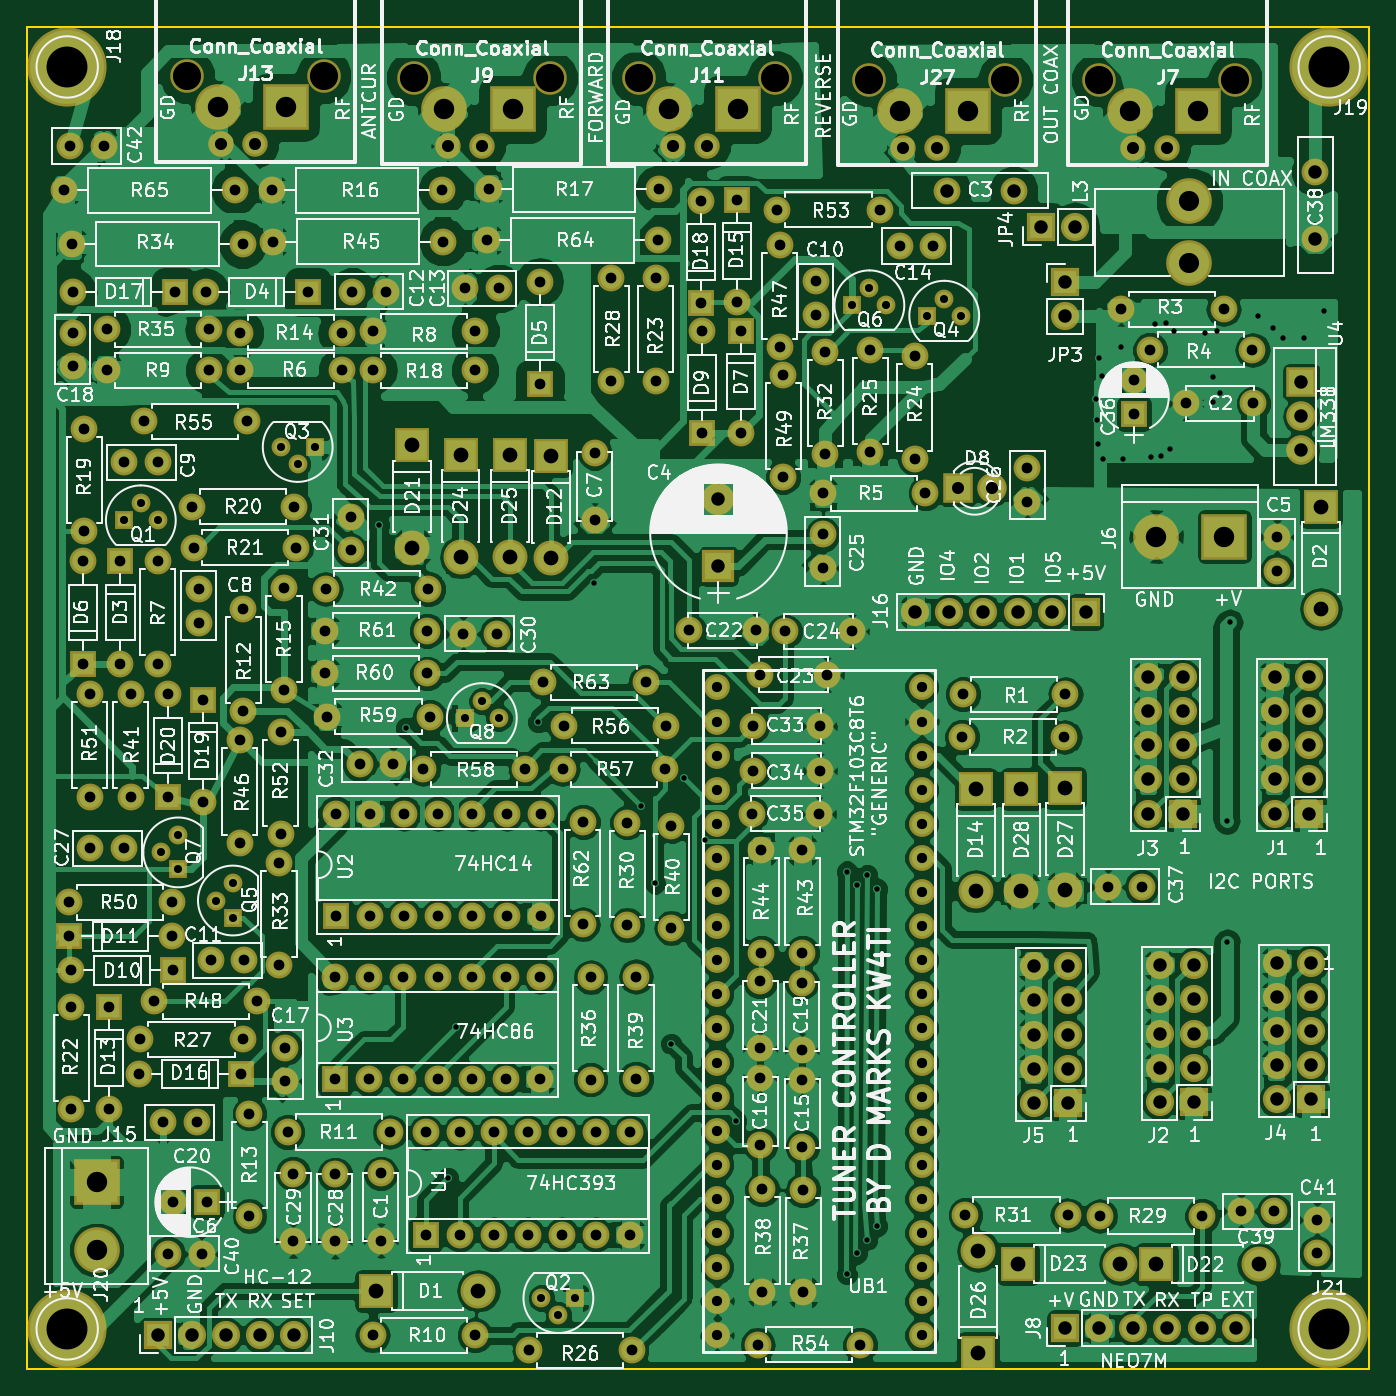
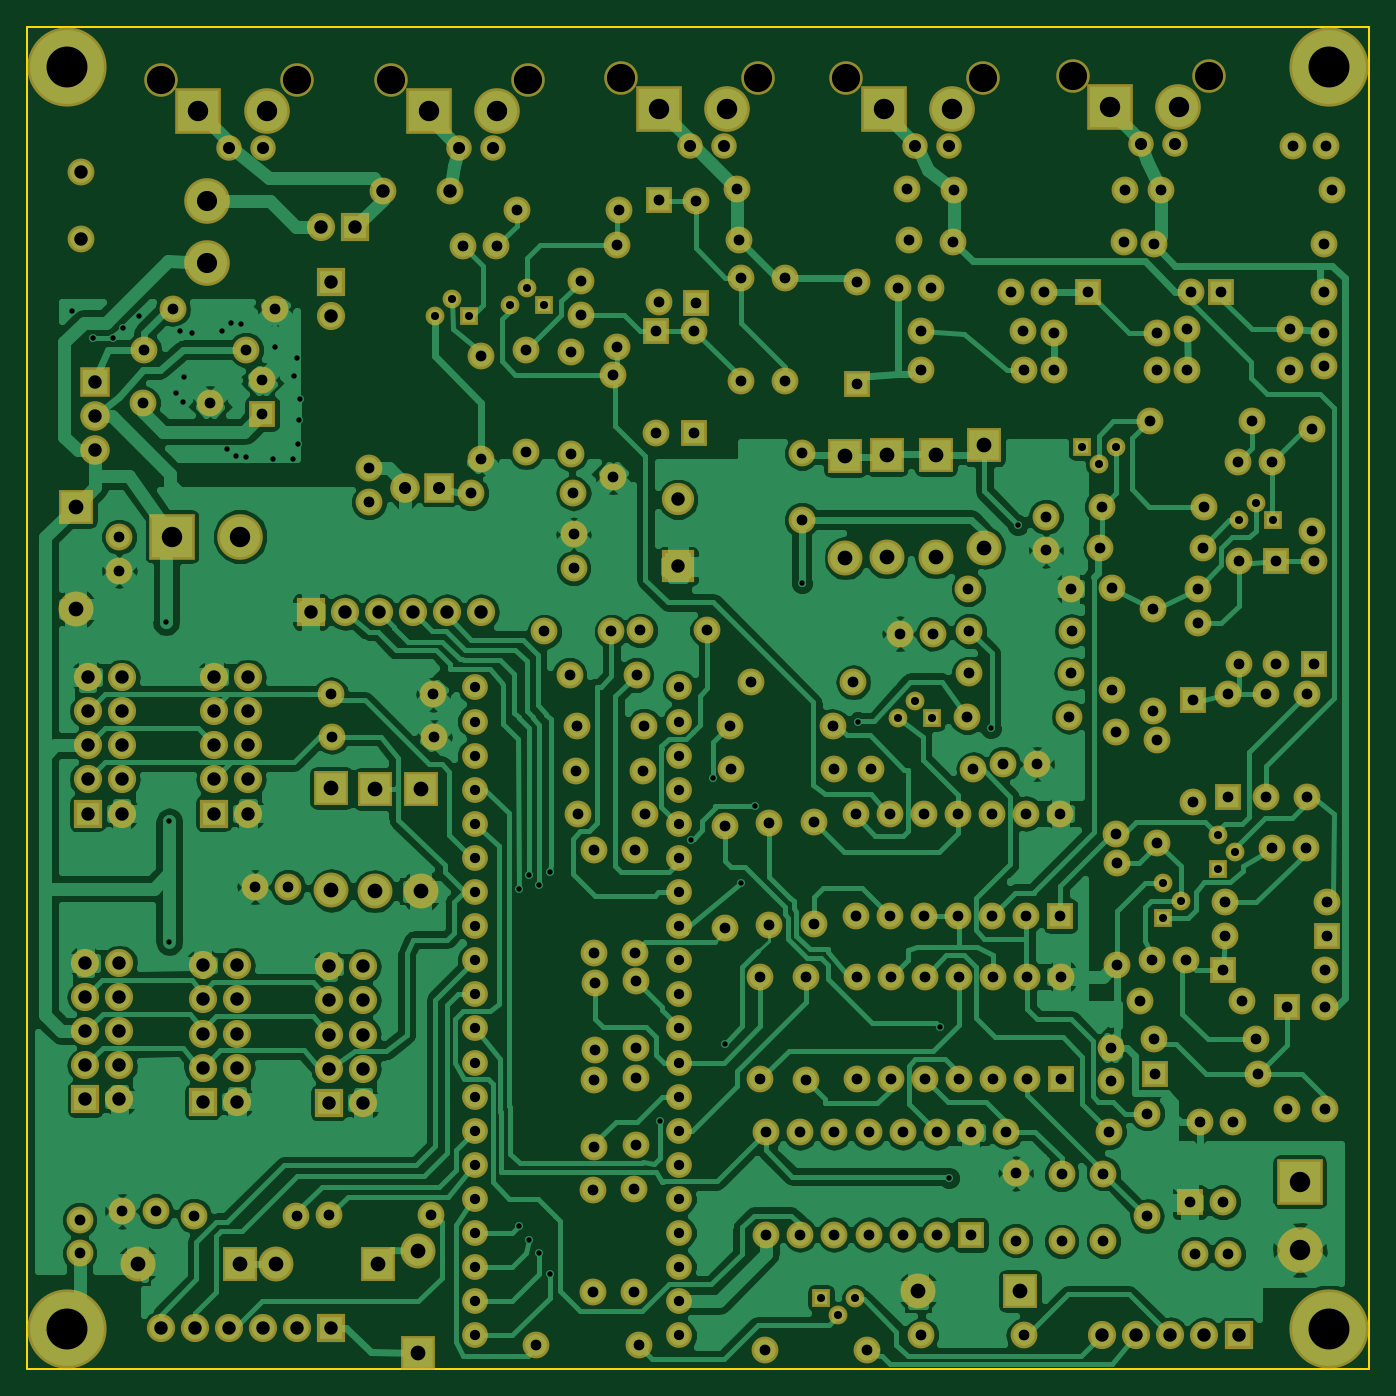
Circuit board: 9 layer files. Board 100.0 x 100.0 mm.
- bottom_copper: Controller-B.Cu.gbr (197881 bytes)
- bottom_mask: Controller-B.Mask.gbr (14273 bytes)
- bottom_silk: Controller-B.SilkS.gbr (265 bytes)
- outline: Controller-Edge.Cuts.gbr (489 bytes)
- top_copper: Controller-F.Cu.gbr (342990 bytes)
- top_mask: Controller-F.Mask.gbr (14273 bytes)
- top_silk: Controller-F.SilkS.gbr (286064 bytes)
- drill: Controller-NPTH.drl (311 bytes)
- drill: Controller.drl (8950 bytes)

=== bottom_copper: Controller-B.Cu.gbr (197881 bytes, source omitted) ===
=== bottom_mask: Controller-B.Mask.gbr (14273 bytes, source omitted) ===
=== bottom_silk: Controller-B.SilkS.gbr ===
G04 #@! TF.FileFunction,Legend,Bot*
%FSLAX46Y46*%
G04 Gerber Fmt 4.6, Leading zero omitted, Abs format (unit mm)*
G04 Created by KiCad (PCBNEW 4.0.7) date 03/03/19 01:47:06*
%MOMM*%
%LPD*%
G01*
G04 APERTURE LIST*
%ADD10C,0.100000*%
G04 APERTURE END LIST*
D10*
M02*

=== outline: Controller-Edge.Cuts.gbr ===
G04 #@! TF.FileFunction,Profile,NP*
%FSLAX46Y46*%
G04 Gerber Fmt 4.6, Leading zero omitted, Abs format (unit mm)*
G04 Created by KiCad (PCBNEW 4.0.7) date 03/03/19 01:47:06*
%MOMM*%
%LPD*%
G01*
G04 APERTURE LIST*
%ADD10C,0.100000*%
%ADD11C,0.150000*%
G04 APERTURE END LIST*
D10*
D11*
X54000000Y-128000000D02*
X54000000Y-28000000D01*
X154000000Y-128000000D02*
X54000000Y-128000000D01*
X154000000Y-28000000D02*
X154000000Y-128000000D01*
X54000000Y-28000000D02*
X154000000Y-28000000D01*
M02*

=== top_copper: Controller-F.Cu.gbr (342990 bytes, source omitted) ===
=== top_mask: Controller-F.Mask.gbr (14273 bytes, source omitted) ===
=== top_silk: Controller-F.SilkS.gbr (286064 bytes, source omitted) ===
=== drill: Controller-NPTH.drl ===
M48
;DRILL file {KiCad 4.0.7} date 03/03/19 01:47:08
;FORMAT={-:-/ absolute / metric / decimal}
FMAT,2
METRIC,TZ
T1C2.100
%
G90
G05
M71
T1
X65.938Y-31.659
X76.098Y-31.659
X82.804Y-31.811
X92.964Y-31.811
X99.568Y-31.811
X109.728Y-31.811
X116.713Y-31.938
X126.873Y-31.938
X133.858Y-31.938
X144.018Y-31.938
T0
M30

=== drill: Controller.drl (8950 bytes, source omitted) ===
